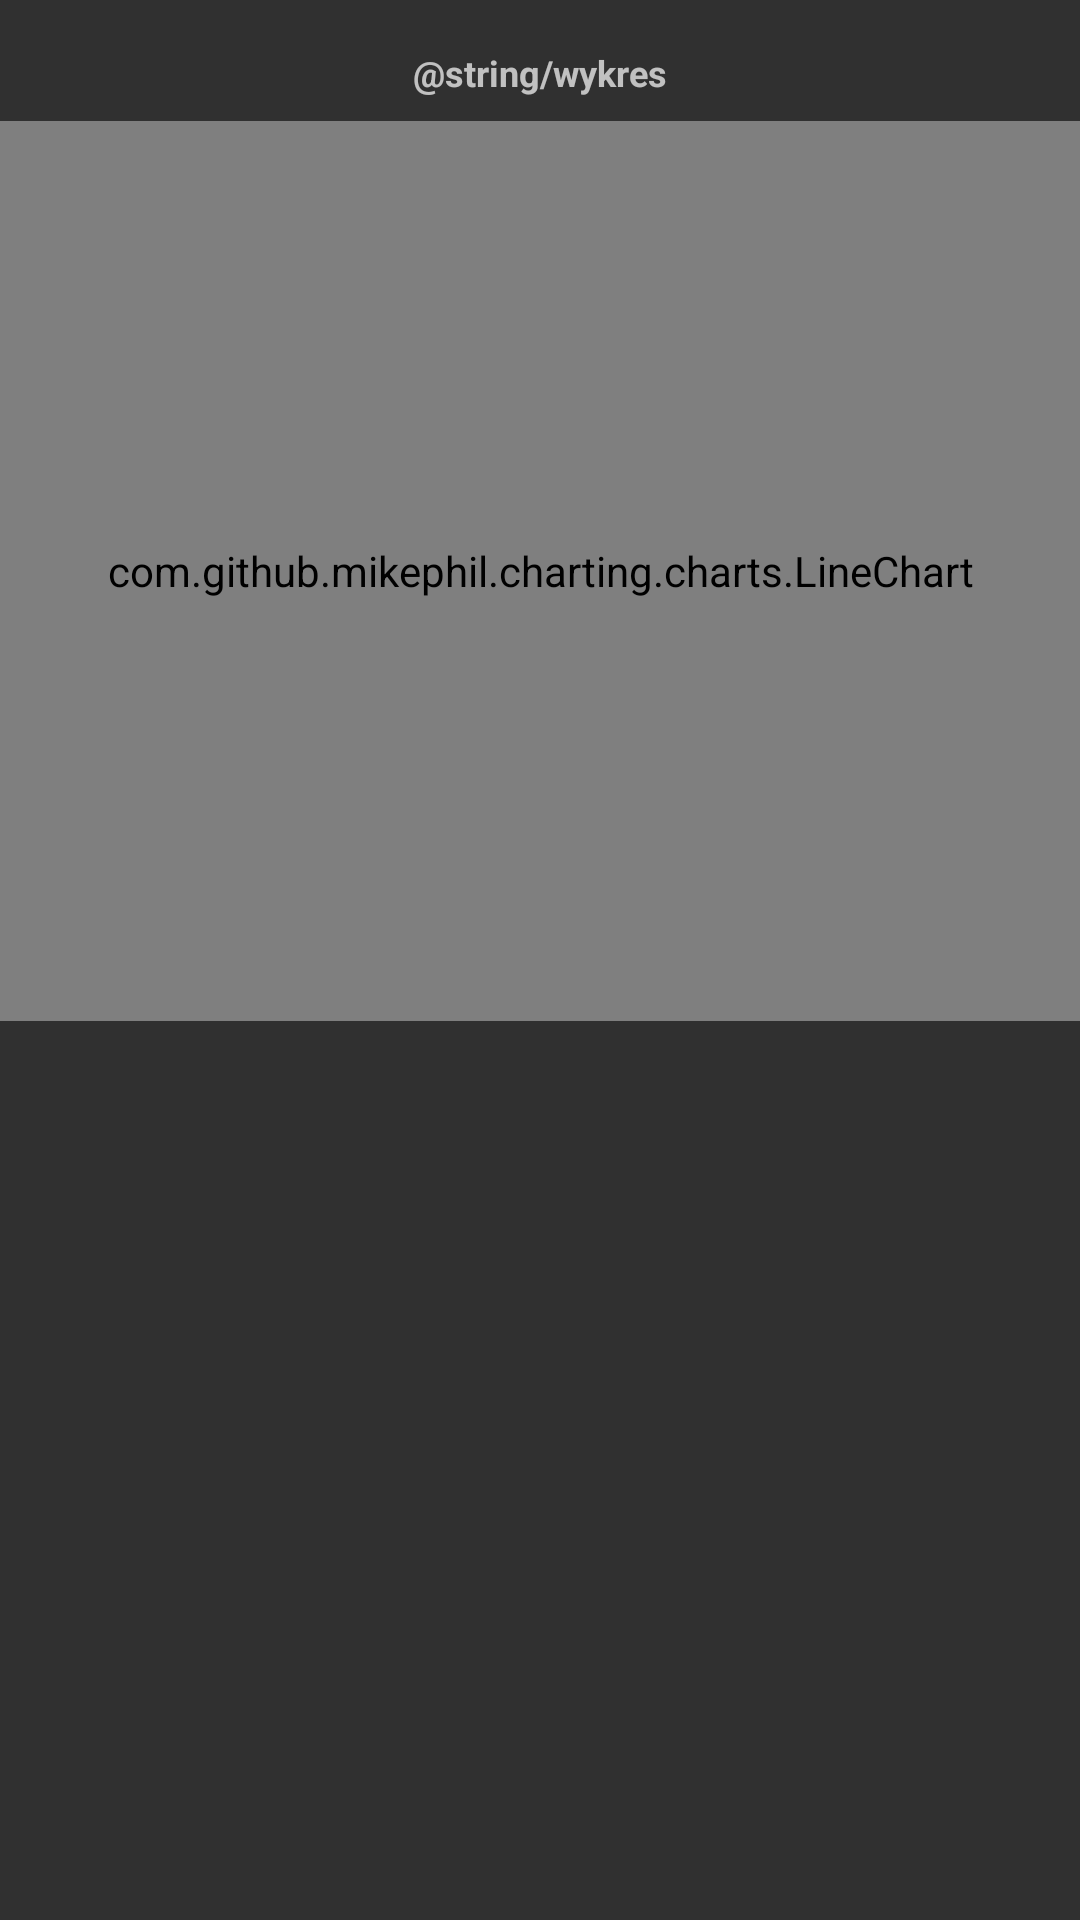

This screen was rendered from an Android layout file. Write that file and the resources it references.
<!-- AndroidManifest.xml: application theme Theme.AppCompat -->
<!-- res/layout/fragment_analytics.xml -->
<LinearLayout xmlns:android="http://schemas.android.com/apk/res/android"
    android:layout_width="match_parent"
    android:layout_height="match_parent"
    android:orientation="vertical">

    <TextView
        android:layout_width="wrap_content"
        android:layout_height="wrap_content"
        android:text="@string/wykres"
        android:textSize="12sp"
        android:textStyle="bold"
        android:layout_marginTop="16dp"
        android:layout_marginBottom="8dp"
        android:layout_gravity="center_horizontal" />

    <com.github.mikephil.charting.charts.LineChart
        android:id="@+id/lineChart"
        android:layout_width="match_parent"
        android:layout_height="300dp"
        android:background="@android:color/white"
        android:padding="8dp">
    </com.github.mikephil.charting.charts.LineChart>

</LinearLayout>
<!-- resources referenced by this layout -->
<resources>

</resources>
